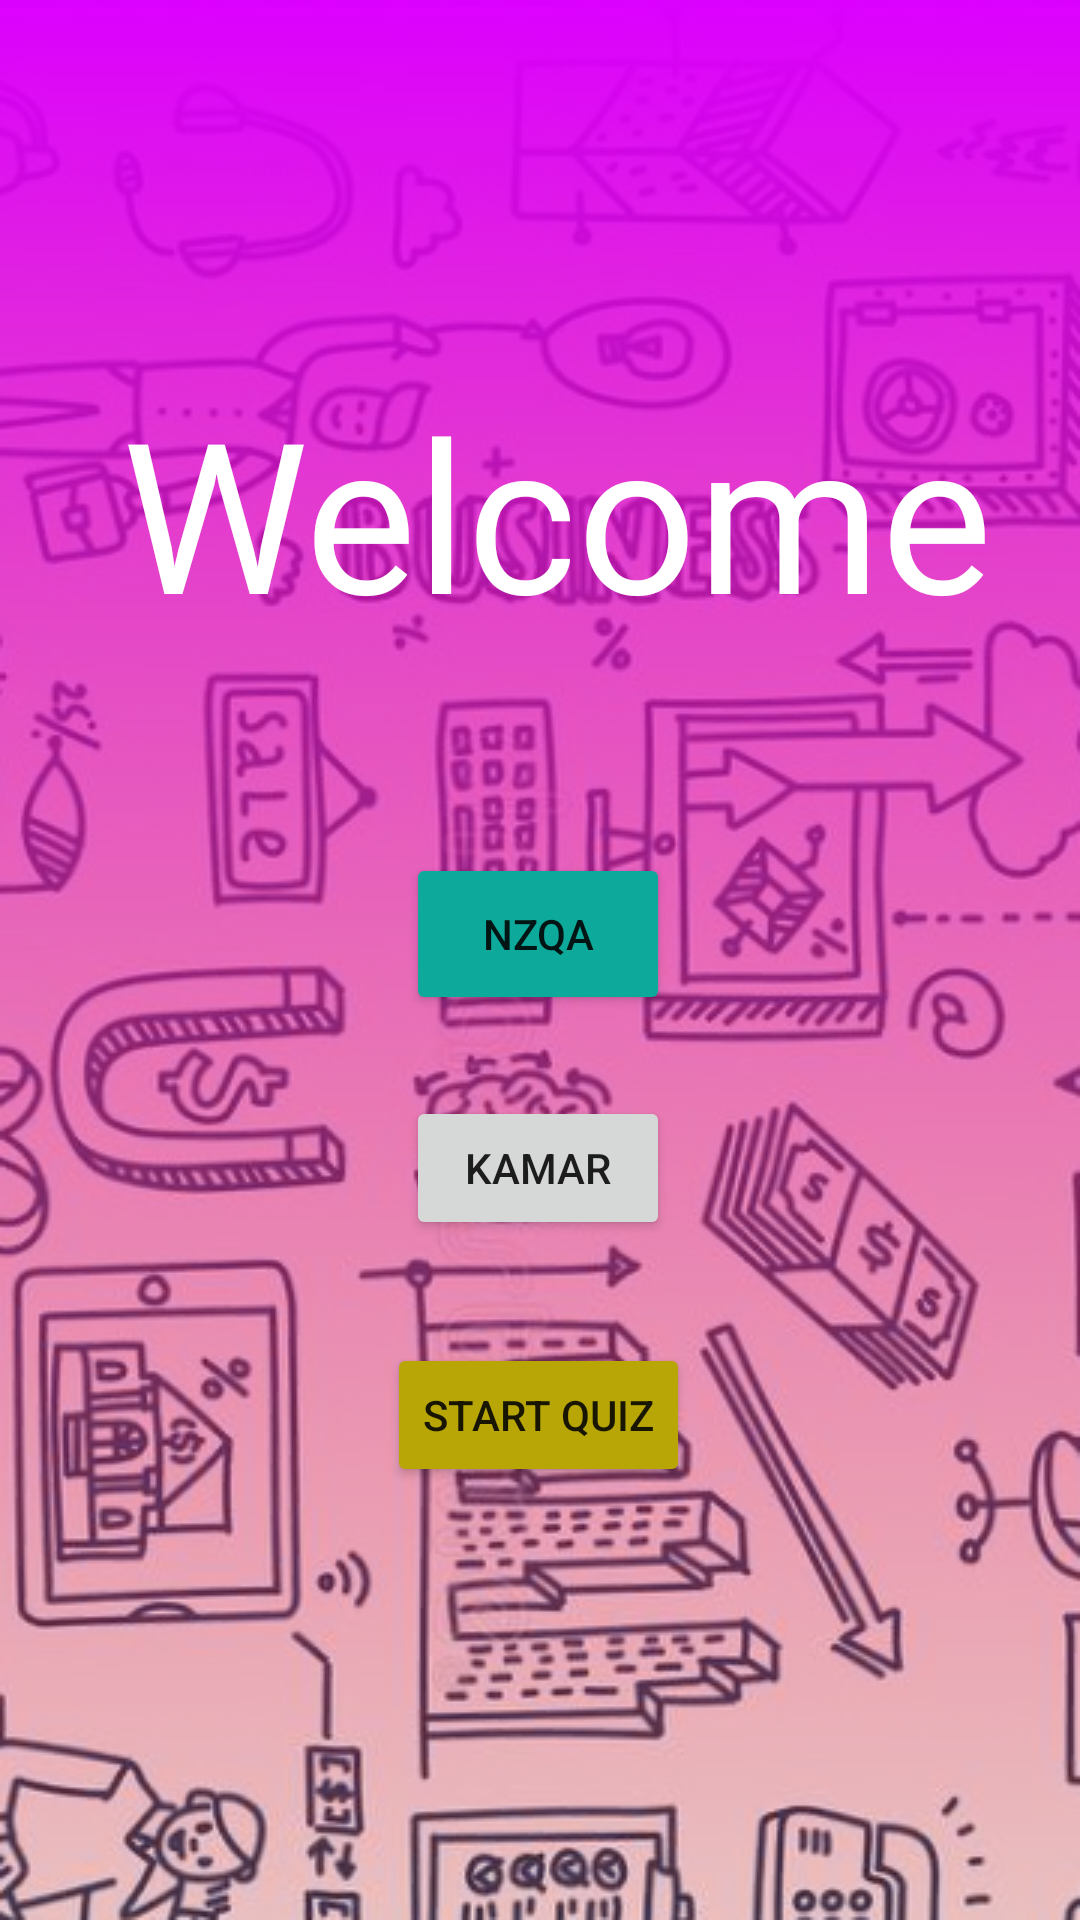

Layout XML and referenced resources for this Android screen:
<!-- AndroidManifest.xml: application theme Theme.EconomicsApp -->
<!-- res/layout/activity_homepage.xml -->
<?xml version="1.0" encoding="utf-8"?>
<androidx.constraintlayout.widget.ConstraintLayout xmlns:android="http://schemas.android.com/apk/res/android"
    xmlns:app="http://schemas.android.com/apk/res-auto"
    xmlns:tools="http://schemas.android.com/tools"
    android:layout_width="match_parent"
    android:layout_height="match_parent"
    tools:context=".Homepage"
    android:background="@drawable/background">


    <Button
        android:id="@+id/kamar"
        android:layout_width="wrap_content"
        android:layout_height="wrap_content"
        android:onClick="kamar"
        android:text="kamar"
        app:layout_constraintBottom_toBottomOf="parent"
        app:layout_constraintEnd_toEndOf="parent"
        app:layout_constraintHorizontal_bias="0.498"
        app:layout_constraintStart_toStartOf="parent"
        app:layout_constraintTop_toTopOf="parent"
        app:layout_constraintVertical_bias="0.617"
        tools:ignore="UsingOnClickInXml" />

    <Button
        android:id="@+id/nzqa"
        android:layout_width="88dp"
        android:layout_height="54dp"
        android:backgroundTint="#0DAA9B"
        android:onClick="nzqa"
        android:text="@string/nzqa"
        app:layout_constraintBottom_toBottomOf="parent"
        app:layout_constraintEnd_toEndOf="parent"
        app:layout_constraintHorizontal_bias="0.498"
        app:layout_constraintStart_toStartOf="parent"
        app:layout_constraintTop_toTopOf="parent"
        app:layout_constraintVertical_bias="0.485"
        tools:ignore="UsingOnClickInXml" />

    <Button
        android:id="@+id/button3"
        android:layout_width="wrap_content"
        android:layout_height="wrap_content"
        android:backgroundTint="#B8A606"
        android:onClick="quiz"
        android:text="@string/start_quiz"
        app:layout_constraintBottom_toBottomOf="parent"
        app:layout_constraintEnd_toEndOf="parent"
        app:layout_constraintHorizontal_bias="0.498"
        app:layout_constraintStart_toStartOf="parent"
        app:layout_constraintTop_toTopOf="parent"
        app:layout_constraintVertical_bias="0.756"
        tools:ignore="OnClick,UsingOnClickInXml" />

    <TextView
        android:id="@+id/welcome"
        android:layout_width="wrap_content"
        android:layout_height="wrap_content"
        android:layout_marginStart="161dp"
        android:layout_marginEnd="193dp"
        android:layout_marginBottom="122dp"
        android:fontFamily="@font/acme"
        android:text="Welcome"
        android:textColor="#FFFFFF"
        android:textSize="70sp"
        app:layout_constraintBottom_toBottomOf="parent"
        app:layout_constraintEnd_toEndOf="parent"
        app:layout_constraintHorizontal_bias="0.424"
        app:layout_constraintStart_toStartOf="parent"
        app:layout_constraintTop_toTopOf="parent"
        app:layout_constraintVertical_bias="0.292" />
</androidx.constraintlayout.widget.ConstraintLayout>
<!-- resources referenced by this layout -->
<resources>
  <!-- drawable background: jpg bitmap (drawable, 182715 bytes) -->
  <string name="nzqa">NZQA</string>
  <string name="start_quiz">start quiz</string>
  <style name="Theme.EconomicsApp" parent="Theme.MaterialComponents.DayNight.DarkActionBar">
          
          <item name="colorPrimary">@color/purple_500</item>
          <item name="colorPrimaryVariant">@color/purple_700</item>
          <item name="colorOnPrimary">@color/white</item>
          
          <item name="colorSecondary">@color/teal_200</item>
          <item name="colorSecondaryVariant">@color/teal_700</item>
          <item name="colorOnSecondary">@color/black</item>
          
          <item name="android:statusBarColor" tools:targetApi="l">?attr/colorPrimaryVariant</item>
          
      </style>
  <!-- not gathered from this repository: default colours our renderer supplied (Android Studio template values) -->
  <color name="purple_500">#FF6200EE</color>
  <color name="purple_700">#FF3700B3</color>
  <color name="teal_200">#FF03DAC5</color>
  <color name="teal_700">#FF018786</color>
  <color name="black">#FF000000</color>
  <color name="white">#FFFFFFFF</color>
</resources>
